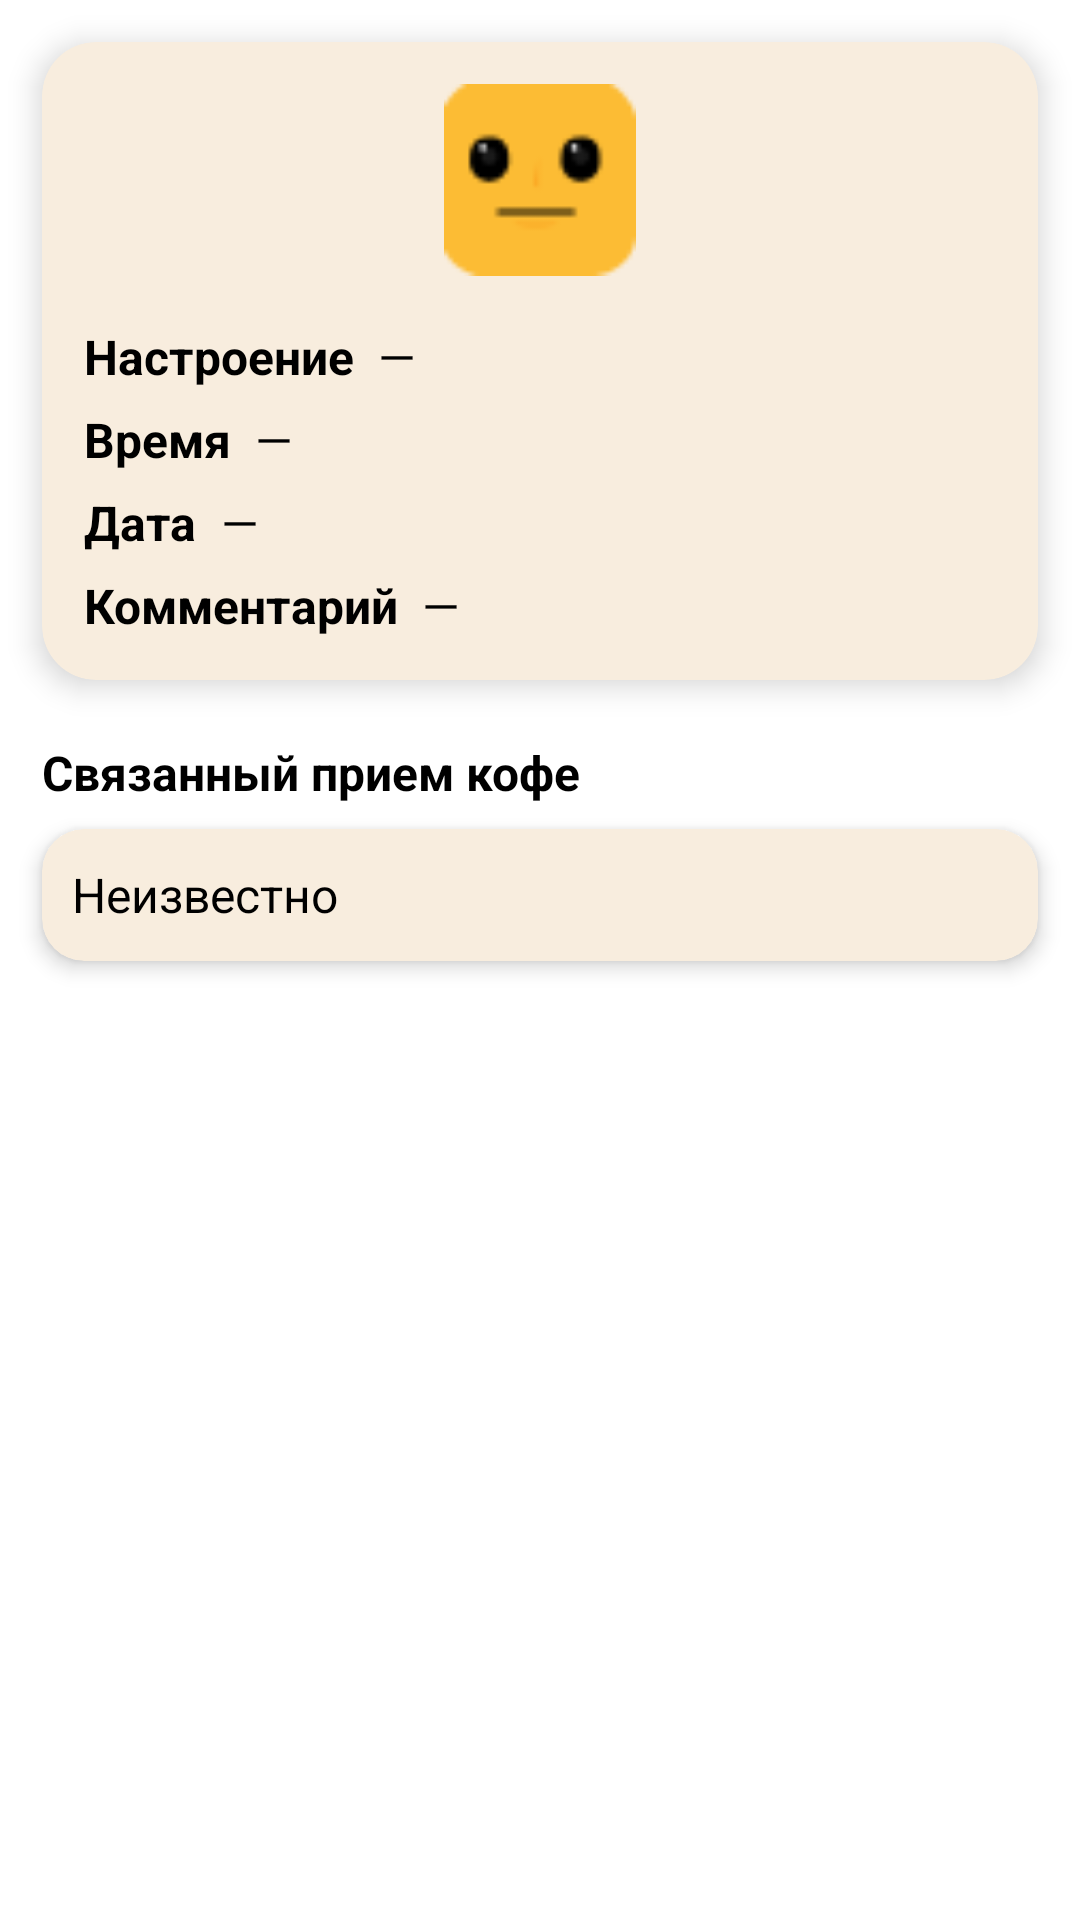

Write the Android layout XML for this screen, with the resource values it uses.
<!-- AndroidManifest.xml: application theme Theme.Coffies -->
<!-- res/layout/fragment_mood_details.xml -->
<androidx.core.widget.NestedScrollView xmlns:android="http://schemas.android.com/apk/res/android"
    xmlns:app="http://schemas.android.com/apk/res-auto"
    android:id="@+id/scrollView"
    android:layout_width="match_parent"
    android:layout_height="match_parent"
    android:padding="14dp"
    android:clipToPadding="false"
    android:clipChildren="false"
    android:background="@color/white">

    <LinearLayout
        android:layout_width="match_parent"
        android:layout_height="wrap_content"
        android:orientation="vertical">

        
        <androidx.cardview.widget.CardView
            android:layout_width="match_parent"
            android:layout_height="wrap_content"
            app:cardCornerRadius="18dp"
            app:cardElevation="6dp"
            app:cardBackgroundColor="@color/light_beige"
            android:layout_marginBottom="14dp">

            <LinearLayout
                android:layout_width="match_parent"
                android:layout_height="wrap_content"
                android:orientation="vertical"
                android:padding="14dp">

                <ImageView
                    android:id="@+id/mood_icon"
                    android:layout_width="64dp"
                    android:layout_height="64dp"
                    android:layout_gravity="center_horizontal"
                    android:importantForAccessibility="no"
                    android:src="@drawable/mood_3"
                    android:layout_marginBottom="16dp" />

                
                <LinearLayout
                    android:layout_width="match_parent"
                    android:layout_height="wrap_content"
                    android:orientation="horizontal"
                    android:layout_marginBottom="6dp">

                    <TextView
                        android:layout_width="wrap_content"
                        android:layout_height="wrap_content"
                        android:text="@string/mood_label"
                        android:textStyle="bold"
                        android:textColor="@color/black"
                        android:textSize="16sp" />

                    <TextView
                        android:id="@+id/mood_level_value"
                        android:layout_width="wrap_content"
                        android:layout_height="wrap_content"
                        android:text="—"
                        android:textColor="@color/black"
                        android:textSize="16sp"
                        android:layout_marginStart="8dp"/>
                </LinearLayout>

                
                <LinearLayout
                    android:layout_width="match_parent"
                    android:layout_height="wrap_content"
                    android:orientation="horizontal"
                    android:layout_marginBottom="6dp">

                    <TextView
                        android:layout_width="wrap_content"
                        android:layout_height="wrap_content"
                        android:text="@string/time_label"
                        android:textStyle="bold"
                        android:textColor="@color/black"
                        android:textSize="16sp" />

                    <TextView
                        android:id="@+id/time_value"
                        android:layout_width="wrap_content"
                        android:layout_height="wrap_content"
                        android:text="—"
                        android:textColor="@color/black"
                        android:textSize="16sp"
                        android:layout_marginStart="8dp"/>
                </LinearLayout>

                
                <LinearLayout
                    android:layout_width="match_parent"
                    android:layout_height="wrap_content"
                    android:orientation="horizontal"
                    android:layout_marginBottom="6dp">

                    <TextView
                        android:layout_width="wrap_content"
                        android:layout_height="wrap_content"
                        android:text="@string/date_label"
                        android:textStyle="bold"
                        android:textColor="@color/black"
                        android:textSize="16sp" />

                    <TextView
                        android:id="@+id/date_value"
                        android:layout_width="wrap_content"
                        android:layout_height="wrap_content"
                        android:text="—"
                        android:textColor="@color/black"
                        android:textSize="16sp"
                        android:layout_marginStart="8dp"/>
                </LinearLayout>

                
                <LinearLayout
                    android:layout_width="match_parent"
                    android:layout_height="wrap_content"
                    android:orientation="horizontal"
                    android:layout_marginBottom="0dp">

                    <TextView
                        android:layout_width="wrap_content"
                        android:layout_height="wrap_content"
                        android:text="@string/comment_label"
                        android:textStyle="bold"
                        android:textColor="@color/black"
                        android:textSize="16sp" />

                    <TextView
                        android:id="@+id/comment_value"
                        android:layout_width="wrap_content"
                        android:layout_height="wrap_content"
                        android:text="—"
                        android:textColor="@color/black"
                        android:textSize="16sp"
                        android:layout_marginStart="8dp"/>
                </LinearLayout>
            </LinearLayout>
        </androidx.cardview.widget.CardView>

        
        <TextView
            android:id="@+id/linked_coffee_label"
            android:layout_width="match_parent"
            android:layout_height="wrap_content"
            android:text="@string/linked_coffee_label"
            android:textStyle="bold"
            android:textColor="@color/black"
            android:textSize="16sp"
            android:layout_marginTop="6dp"
            android:layout_marginBottom="0dp" />

        <androidx.cardview.widget.CardView
            android:layout_width="match_parent"
            android:layout_height="wrap_content"
            app:cardCornerRadius="14dp"
            app:cardElevation="4dp"
            app:cardBackgroundColor="@color/light_beige"
            android:layout_marginTop="8dp"
            android:layout_marginBottom="0dp">

            <LinearLayout
                android:id="@+id/linked_coffee_container"
                android:layout_width="match_parent"
                android:layout_height="wrap_content"
                android:orientation="horizontal"
                android:padding="10dp"
                android:gravity="center_vertical"
                android:clickable="true"
                android:focusable="true">

                <TextView
                    android:id="@+id/linked_coffee_info"
                    android:layout_width="0dp"
                    android:layout_height="wrap_content"
                    android:layout_weight="1"
                    android:text="@string/no_data"
                    android:textColor="@color/black"
                    android:textSize="16sp"
                    android:layout_marginEnd="8dp" />

                <ImageView
                    android:layout_width="24dp"
                    android:layout_height="24dp"
                    android:importantForAccessibility="no"
                    android:src="@drawable/ic_arrow_right"
                    android:layout_gravity="center_vertical" />
            </LinearLayout>
        </androidx.cardview.widget.CardView>

    </LinearLayout>
</androidx.core.widget.NestedScrollView>
<!-- resources referenced by this layout -->
<resources>
  <color name="black">#FF000000</color>
  <color name="light_beige">#F8EDDE</color>
  <color name="white">#FFFFFFFF</color>
  <!-- drawable mood_3: png bitmap (drawable, 1170 bytes) -->
  <string name="comment_label">Комментарий</string>
  <string name="date_label">Дата</string>
  <string name="linked_coffee_label">Связанный прием кофе</string>
  <string name="mood_label">Настроение</string>
  <string name="no_data">Неизвестно</string>
  <string name="time_label">Время</string>
  <style name="Theme.Coffies" parent="Theme.MaterialComponents.Light">
          <item name="colorPrimary">@color/white</item>
          <item name="colorPrimaryVariant">@color/light_beige</item>
          <item name="colorOnSurface">@color/brown</item>
          <item name="colorAccent">@color/dark_beige</item>
          <item name="android:windowBackground">@color/white</item>
          <item name="android:statusBarColor">@color/white</item>
          <item name="android:windowLightStatusBar">true</item>
          <item name="android:navigationBarColor">@color/brown</item>
          <item name="android:windowLightNavigationBar">true</item>
      </style>
  <color name="brown">#3E2723</color>
  <color name="dark_beige">#DDB892</color>
</resources>
